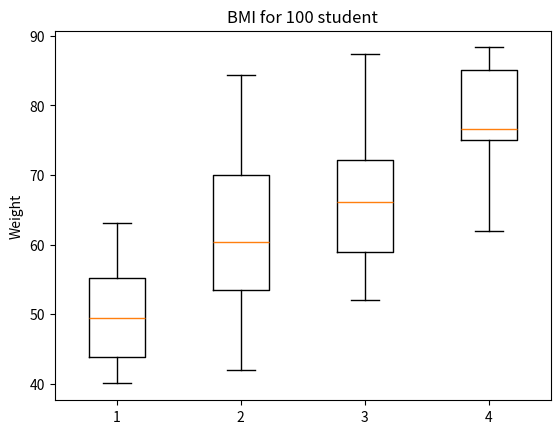

Here is the Python script that generated this plot:
import numpy as np
import matplotlib.pyplot as plt

weight = np.random.random(100)*50+40
height = np.random.random(100)*60+140
bmi = weight / (height*height*0.0001)


underweight = []
healthy = []
overweight = []
obese = []

for i in range(100):
    if bmi[i] < 18.5:
        underweight.append(weight[i])
    elif 18.5 <= bmi[i] < 25:
        healthy.append(weight[i])
    elif 25 <= bmi[i] < 30:
        overweight.append(weight[i])
    elif 30 <= bmi[i]:
        obese.append(weight[i])

plotData = [underweight, healthy, overweight, obese]
plt.title('BMI for 100 student')
plt.ylabel('Weight')
plt.boxplot(plotData)
plt.show()
